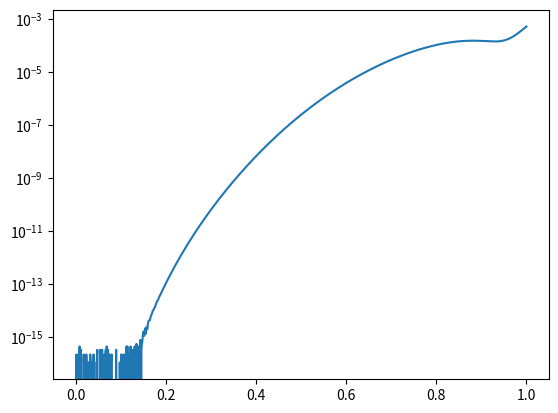

This chart was generated by the following Python code:
"""
File structure
1. imports
2. constants and global variables
3. utility 
4. calculation 
5. plotting
6. tasks and main program (select what to do)
"""


# +-----------+
# |1. Imports |
# +-----------+

import time
from math import ceil

import numpy as np
from numpy.lib.scimath import sqrt as csqrt
from scipy.special import jv # Bessel function, 1st kind

import matplotlib.pyplot as plt


# +---------------------------------+
# |2. Constants and global variables|
# +---------------------------------+

wavelength = 1.0
a = 3.5 * wavelength
b = 2*np.pi / a
zeta0 = 0.7 * wavelength
omega_c = 2*np.pi / wavelength

# G vector h-values
# H = 10
H = ceil(omega_c)
print(H)
h = np.arange(-H, H+1)
hlen = 2*H+1
h2len = hlen**2



# +----------+
# |3. Utility|
# +----------+

def abs2(z):
    """
    Function: Compute absolute squared of a complex number
    z: complex np.array or number
    """
    return z.imag**2 + z.real**2



# +---------------+
# |4. Calculations|
# +---------------+

def calc_I_hat(z, h1, h2):
    return (-1j)**(h1+h2) * jv(h1, z) * jv(h2, z)


def calc_dirichlet(theta0, psi0, zeta0):

    k1 = omega_c * np.sin(theta0) * np.cos(psi0)
    k2 = omega_c * np.sin(theta0) * np.sin(psi0)

    alpha0_k = omega_c * np.cos(theta0)

    gamma_right = alpha0_k*zeta0/2
    I_hat_right = calc_I_hat(gamma_right, h, h[:, np.newaxis])

    G_marked = h * b 
    K1_marked = k1 + G_marked
    K2_marked = k2 + G_marked

    K_marked_squared = K1_marked**2 + (K2_marked**2)[:, np.newaxis]
    alpha0_Kmarked = csqrt(omega_c**2 - K_marked_squared )
    
    h_marked = h[:, np.newaxis]
    h1_diff = h - h_marked 
    h2_diff = h - h_marked

    gamma_left =  -alpha0_Kmarked * zeta0/2
    I_hat_left = calc_I_hat(
            gamma_left, # 0 1
            h1_diff[np.newaxis, :, np.newaxis, :], # 0, 2
            h2_diff[:, np.newaxis, :, np.newaxis]) # 1, 3 

    lhs = I_hat_left.reshape(h2len, h2len) # dim 0 1 -> 0; 2 3 -> 1
    rhs = -I_hat_right.reshape(h2len) # dim 0 1 -> 0
    r_K = np.linalg.solve(lhs, rhs)

    e_K = alpha0_Kmarked.reshape(h2len) / alpha0_k * abs2(r_K) 

    return e_K



# +-----------+
# |5. Plotting|
# +-----------+



# +-------+
# |6. Main|
# +-------+

def task1():
    """
    No particular implementation, just testing
    """
    zeta0 = 0.7
    psi0 = 1 
    N = 100
    theta_grads = np.linspace(0, 90, N, endpoint=False) 
    theta_list = theta_grads * np.pi / 180 

    R = np.zeros(N)
    for i, theta0 in enumerate(theta_list):
        e_K = calc_dirichlet(theta0, psi0, zeta0)
        kk_index = (h2len - 1) // 2
        R[i] = e_K[kk_index].real

    plt.figure()
    plt.semilogy(theta_grads, R)
    plt.show()
        

def task2():
    """
    How U varies as a function of zeta0
    """
    theta0 = 0
    psi0 = 0

    N = 1000
    zeta0_list = np.linspace(0, 1, N)
    U = np.zeros(N)
    for i, zeta0 in enumerate(zeta0_list): 
        if i % 10 == 0: print(i, "/", N)
        e_K = calc_dirichlet(theta0, psi0, zeta0)
        U[i] = np.sum(e_K.real)
    plt.figure()
    plt.semilogy(zeta0_list, 1-U)
    plt.show()


if __name__ == "__main__":

    selected_options = [2]

    options = {
            1: "task1",
            2: "task2",
            3: "task3",
            }

    selected = [options[i] for i in selected_options]
    
    if "task1" in selected:
        task1()

    if "task2" in selected:
        task2()
    
